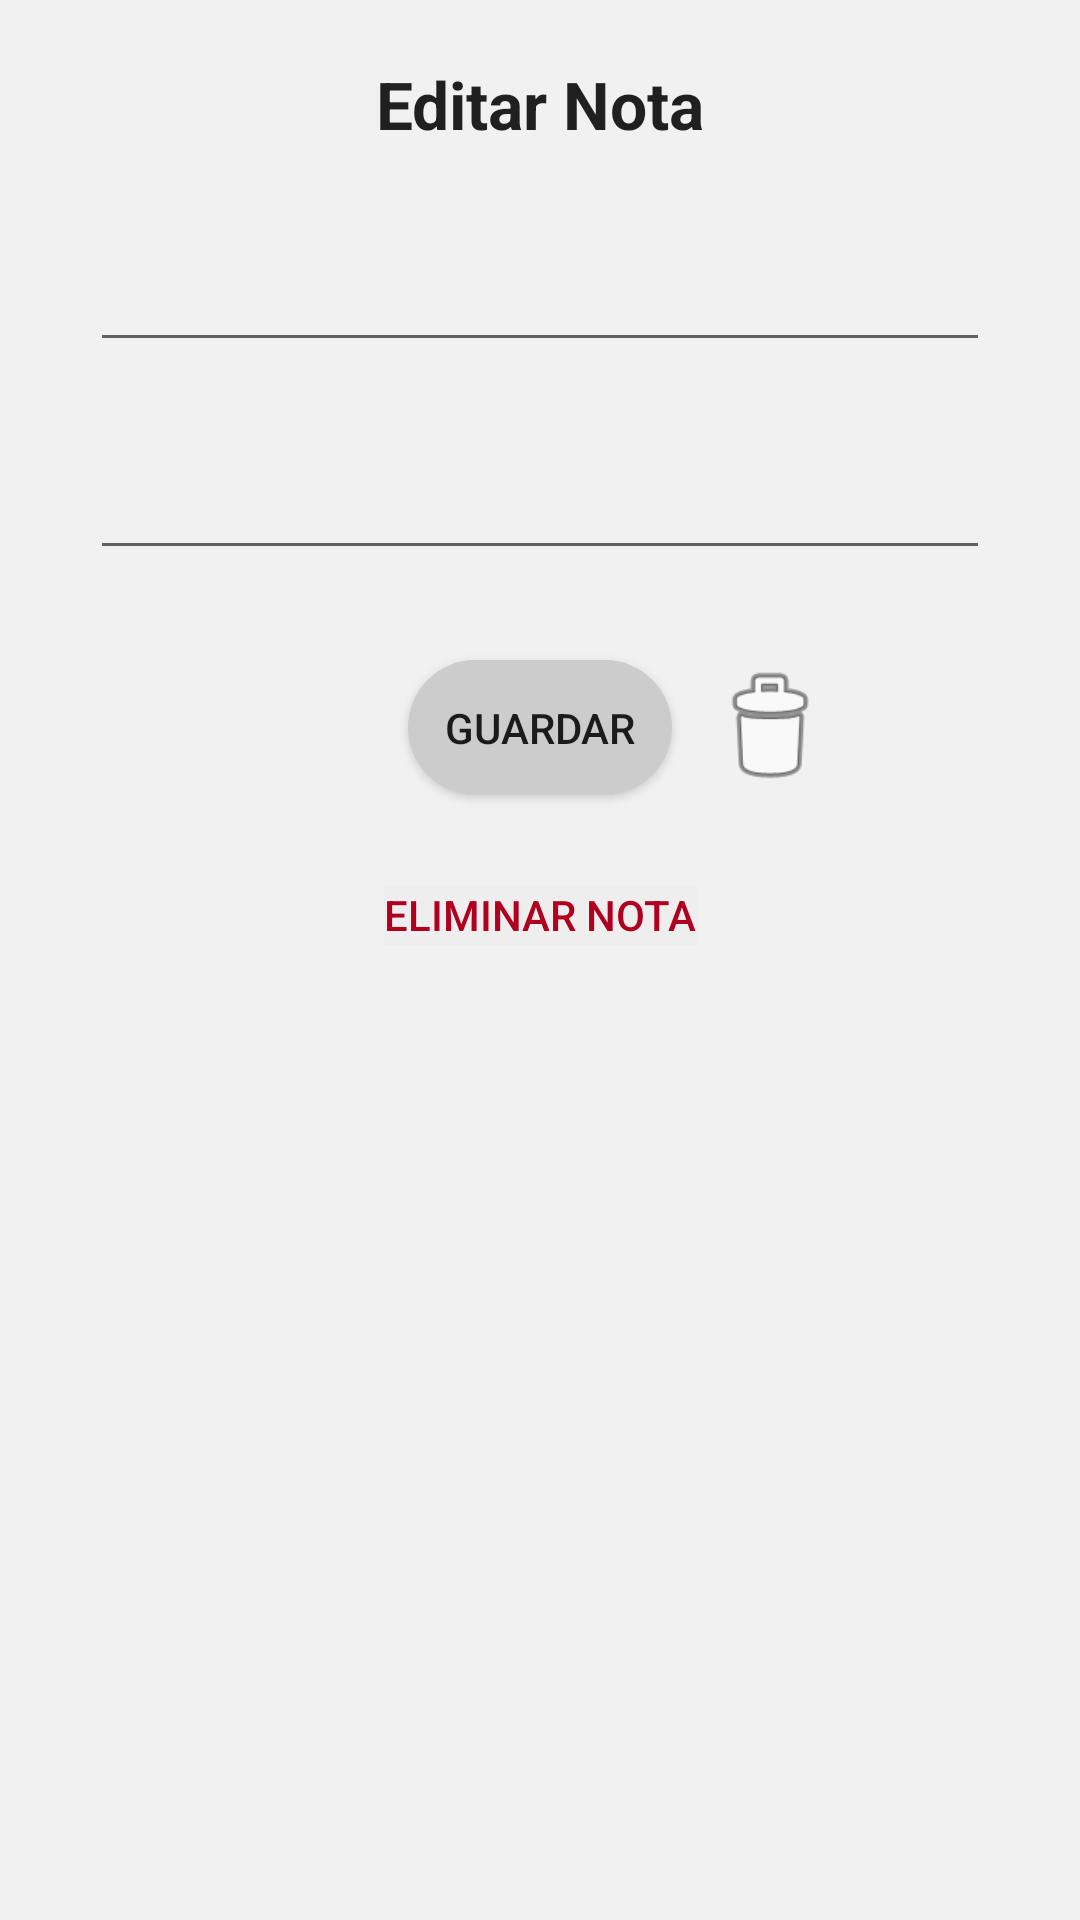

Reconstruct the res/layout file that produces this screen, plus the resources it refers to.
<!-- AndroidManifest.xml: application theme Theme.CityReport -->
<!-- res/layout/activity_edit_note.xml -->
<?xml version="1.0" encoding="utf-8"?>
<androidx.constraintlayout.widget.ConstraintLayout
    xmlns:android="http://schemas.android.com/apk/res/android"
    xmlns:app="http://schemas.android.com/apk/res-auto"
    xmlns:tools="http://schemas.android.com/tools"
    android:layout_width="match_parent"
    android:layout_height="match_parent"
    android:background="@color/colorAccent">

    <EditText
        android:id="@+id/nome_nota"
        android:layout_width="match_parent"
        android:layout_height="wrap_content"
        android:layout_marginStart="30dp"
        android:layout_marginLeft="30dp"
        android:layout_marginTop="30dp"
        android:layout_marginEnd="30dp"
        android:layout_marginRight="30dp"
        android:ems="10"
        android:inputType="textPersonName"
        app:layout_constraintEnd_toEndOf="parent"
        app:layout_constraintHorizontal_bias="0.496"
        app:layout_constraintStart_toStartOf="parent"
        app:layout_constraintTop_toBottomOf="@+id/textView4" />

    <EditText
        android:id="@+id/descricao_nota"
        android:layout_width="match_parent"
        android:layout_height="wrap_content"
        android:layout_marginStart="30dp"
        android:layout_marginLeft="30dp"
        android:layout_marginTop="28dp"
        android:layout_marginEnd="30dp"
        android:layout_marginRight="30dp"
        android:ems="10"
        android:gravity="start|top"
        android:inputType="textMultiLine"
        app:layout_constraintEnd_toEndOf="parent"
        app:layout_constraintHorizontal_bias="0.496"
        app:layout_constraintStart_toStartOf="parent"
        app:layout_constraintTop_toBottomOf="@+id/nome_nota" />

    <TextView
        android:id="@+id/textView4"
        android:layout_width="wrap_content"
        android:layout_height="wrap_content"
        android:layout_marginStart="20dp"
        android:layout_marginLeft="20dp"
        android:layout_marginTop="20dp"
        android:layout_marginEnd="20dp"
        android:layout_marginRight="20dp"
        android:text="@string/edit_note_title"
        android:textAppearance="@style/TextAppearance.AppCompat.Large"
        android:textStyle="bold"
        app:layout_constraintEnd_toEndOf="parent"
        app:layout_constraintStart_toStartOf="parent"
        app:layout_constraintTop_toTopOf="parent" />

    <Button
        android:id="@+id/button_guardar"
        android:layout_width="wrap_content"
        android:layout_height="45dp"
        android:layout_marginTop="30dp"
        android:text="@string/save_edit_note"
        app:layout_constraintEnd_toEndOf="parent"
        app:layout_constraintStart_toStartOf="parent"
        app:layout_constraintTop_toBottomOf="@+id/descricao_nota"
        android:background="@drawable/bottomnav_bg"/>

    <Button
        android:id="@+id/button_apagar"
        android:layout_width="45dp"
        android:layout_height="45dp"
        android:layout_marginStart="10dp"
        android:layout_marginLeft="10dp"
        android:layout_marginTop="30dp"
        android:background="@android:drawable/ic_menu_delete"
        app:layout_constraintStart_toEndOf="@+id/button_guardar"
        app:layout_constraintTop_toBottomOf="@+id/descricao_nota" />

    <Button
        android:id="@+id/btn_delete_note"
        android:layout_width="wrap_content"
        android:layout_height="20dp"
        android:layout_marginTop="30dp"
        android:background="@color/cardview_shadow_end_color"
        android:text="@string/delete_note"
        android:textColor="@color/design_default_color_error"
        app:layout_constraintEnd_toEndOf="parent"
        app:layout_constraintStart_toStartOf="parent"
        app:layout_constraintTop_toBottomOf="@+id/button_guardar" />
</androidx.constraintlayout.widget.ConstraintLayout>
<!-- resources referenced by this layout -->
<resources>
  <color name="colorAccent">#F1F1F1</color>
  <!-- drawable bottomnav_bg (drawable) -->
  <?xml version="1.0" encoding="utf-8"?>
  <shape xmlns:android="http://schemas.android.com/apk/res/android"
      android:shape="rectangle">
      <solid android:color="@color/colorPrimary"/>
      <corners android:radius="80dp"/>
  
  </shape>
  <string name="delete_note">Eliminar Nota</string>
  <string name="edit_note_title">Editar Nota</string>
  <string name="save_edit_note">Guardar</string>
  <style name="Theme.CityReport" parent="Theme.AppCompat.Light.DarkActionBar">
          
          <item name="colorPrimary">@color/purple_500</item>
          <item name="colorPrimaryDark">@color/purple_700</item>
          <item name="colorAccent">@color/teal_200</item>
          
      </style>
  <color name="colorPrimary">#CDCCCC</color>
  <!-- not gathered from this repository: default colours our renderer supplied (Android Studio template values) -->
  <color name="purple_500">#FF6200EE</color>
  <color name="purple_700">#FF3700B3</color>
  <color name="teal_200">#FF03DAC5</color>
</resources>
